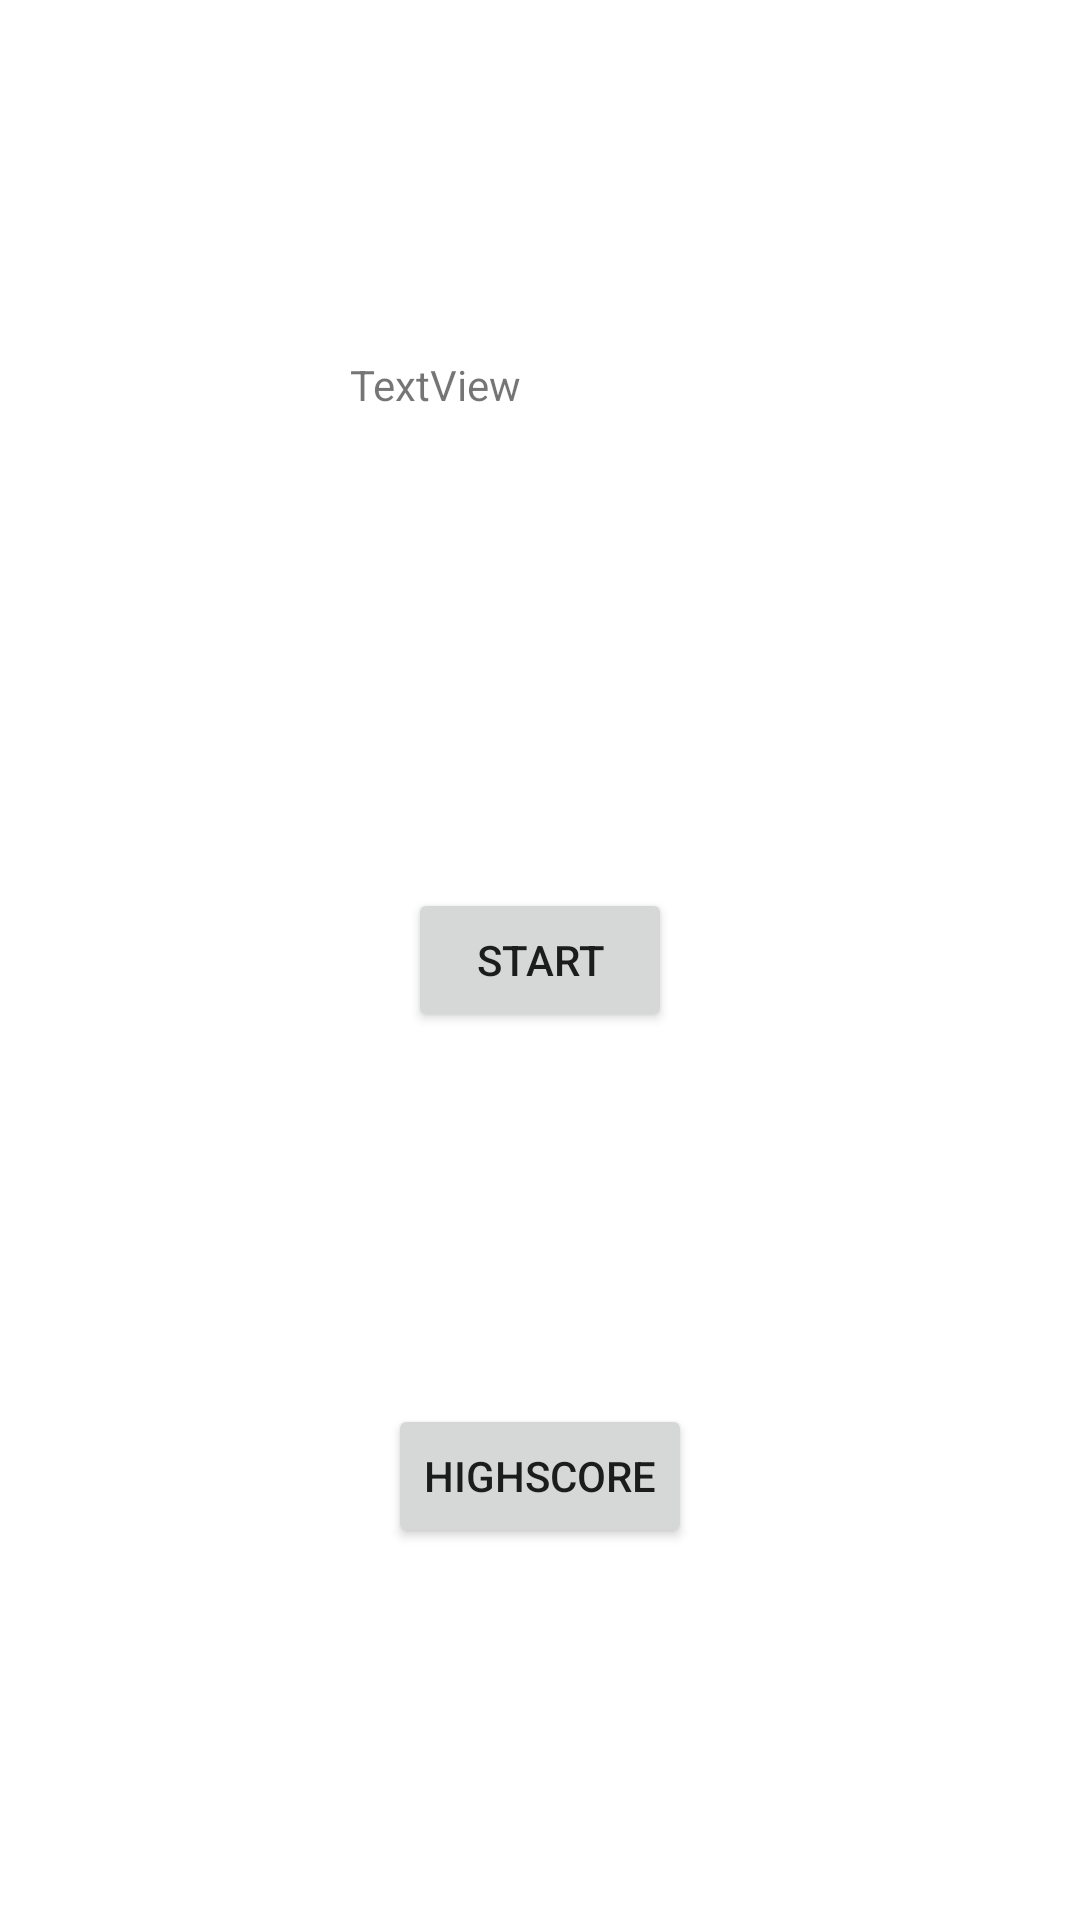

Here is an Android app screen rendered from its layout file. Give the layout XML and the strings, colors and styles it references.
<!-- AndroidManifest.xml: application theme Theme.TouchMeNot_DeltaTask2 -->
<!-- res/layout/activity_main2.xml -->
<?xml version="1.0" encoding="utf-8"?>
<androidx.constraintlayout.widget.ConstraintLayout xmlns:android="http://schemas.android.com/apk/res/android"
    xmlns:app="http://schemas.android.com/apk/res-auto"
    xmlns:tools="http://schemas.android.com/tools"
    android:layout_width="match_parent"
    android:layout_height="match_parent"
    tools:context=".MainActivity2">

    <Button
        android:id="@+id/StartButton"
        android:layout_width="wrap_content"
        android:layout_height="wrap_content"
        android:text="START"
        android:onClick="Proceed"
        app:layout_constraintBottom_toBottomOf="parent"
        app:layout_constraintEnd_toEndOf="parent"
        app:layout_constraintStart_toStartOf="parent"
        app:layout_constraintTop_toTopOf="parent" />

    <TextView
        android:id="@+id/High_score"
        android:layout_width="119dp"
        android:layout_height="63dp"
        android:text="TextView"
        app:layout_constraintBottom_toTopOf="@+id/StartButton"
        app:layout_constraintEnd_toEndOf="parent"
        app:layout_constraintHorizontal_bias="0.484"
        app:layout_constraintStart_toStartOf="parent"
        app:layout_constraintTop_toTopOf="parent"
        app:layout_constraintVertical_bias="0.509" />

    <Button
        android:id="@+id/Highscoreviewer"
        android:layout_width="wrap_content"
        android:layout_height="wrap_content"
        android:text="HIGHSCORE"
        android:onClick="HighScoreViewer"
        app:layout_constraintBottom_toBottomOf="parent"
        app:layout_constraintEnd_toEndOf="parent"
        app:layout_constraintStart_toStartOf="parent"
        app:layout_constraintTop_toBottomOf="@+id/StartButton" />
</androidx.constraintlayout.widget.ConstraintLayout>
<!-- resources referenced by this layout -->
<resources>
  <style name="Theme.TouchMeNot_DeltaTask2" parent="Theme.MaterialComponents.DayNight.NoActionBar">
          
          <item name="colorPrimary">@color/purple_500</item>
          <item name="colorPrimaryVariant">@color/purple_700</item>
          <item name="colorOnPrimary">@color/white</item>
          
          <item name="colorSecondary">@color/teal_200</item>
          <item name="colorSecondaryVariant">@color/teal_700</item>
          <item name="colorOnSecondary">@color/black</item>
          
          <item name="android:statusBarColor" tools:targetApi="l">?attr/colorPrimaryVariant</item>
          
      </style>
  <!-- not gathered from this repository: default colours our renderer supplied (Android Studio template values) -->
  <color name="purple_500">#FF6200EE</color>
  <color name="purple_700">#FF3700B3</color>
  <color name="teal_200">#FF03DAC5</color>
  <color name="teal_700">#FF018786</color>
  <color name="black">#FF000000</color>
  <color name="white">#FFFFFFFF</color>
</resources>
